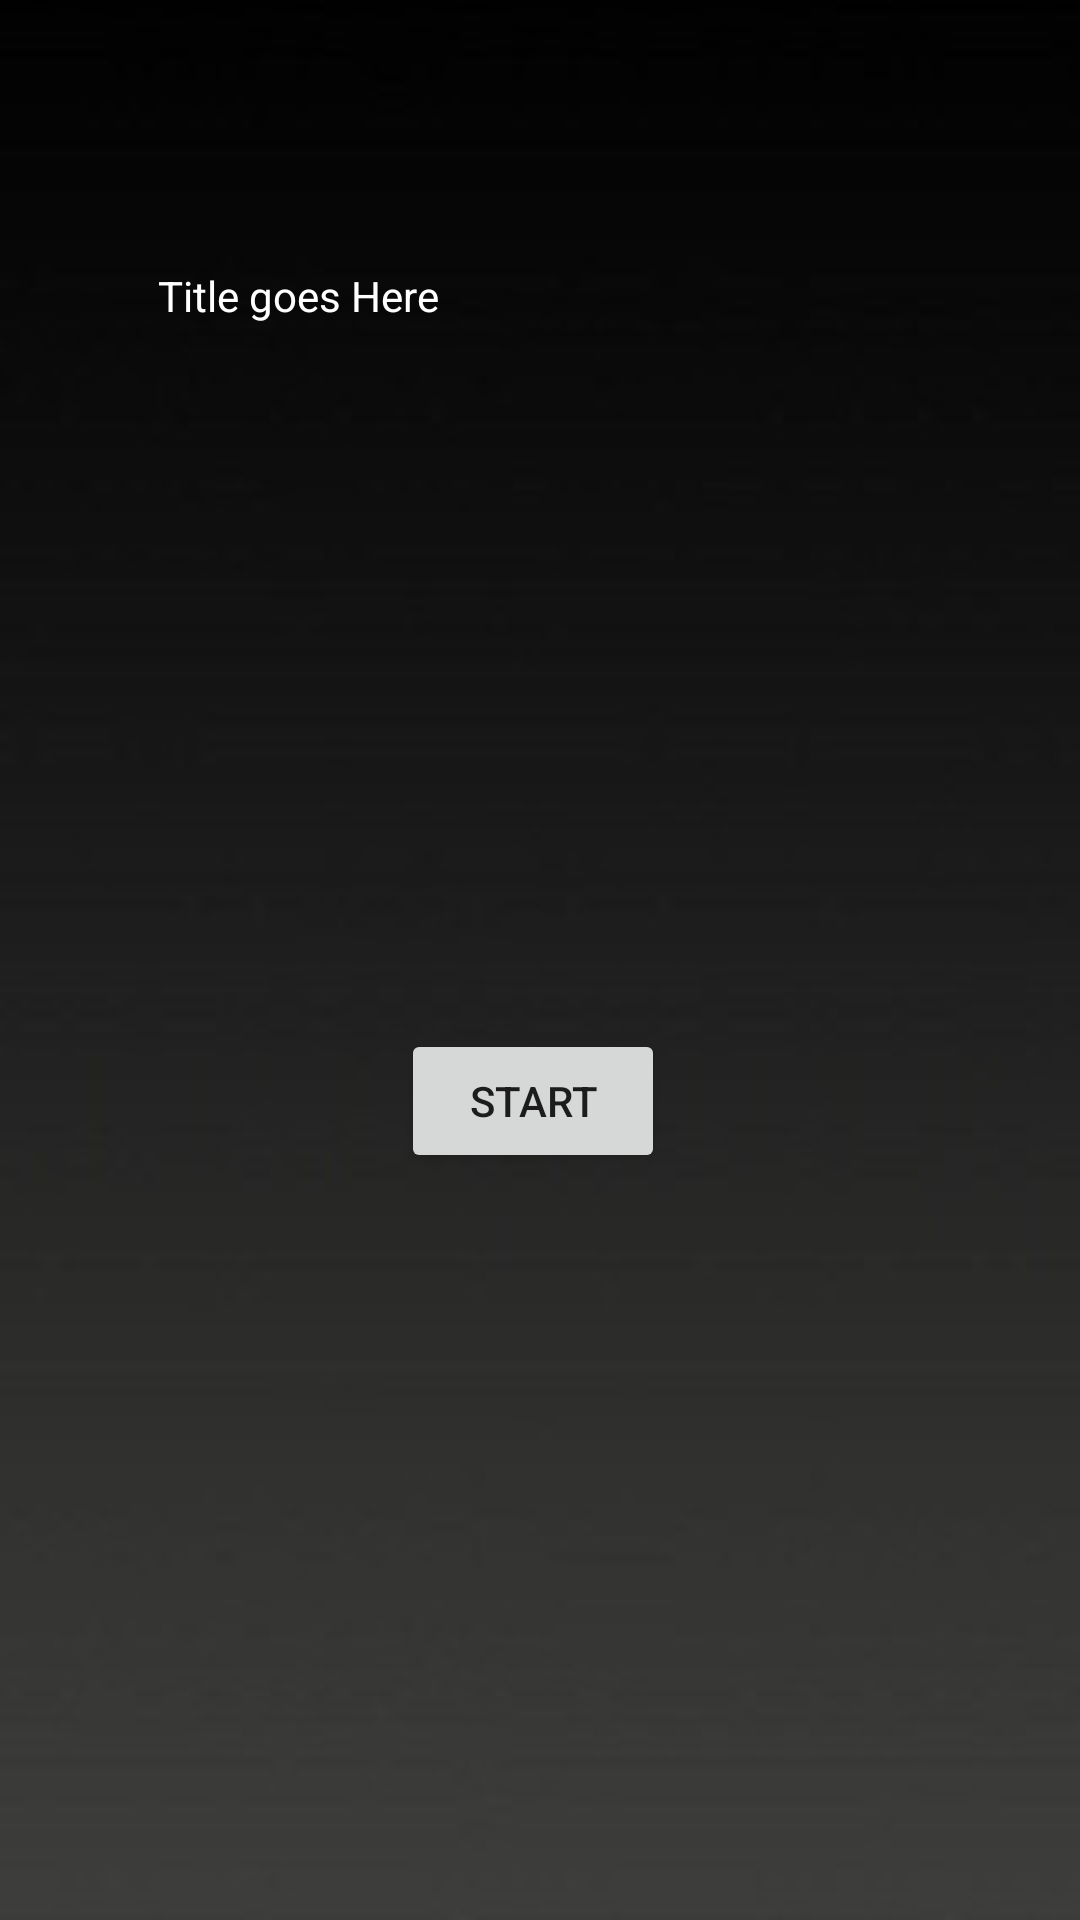

Produce the Android XML layout that renders to this screen, including the resource entries it uses.
<!-- AndroidManifest.xml: application theme AppTheme -->
<!-- res/layout/start_page.xml -->
<?xml version="1.0" encoding="utf-8"?>
<androidx.constraintlayout.widget.ConstraintLayout
    xmlns:android="http://schemas.android.com/apk/res/android"
    xmlns:app="http://schemas.android.com/apk/res-auto"
    xmlns:tools="http://schemas.android.com/tools"
    android:layout_width="match_parent"
    android:layout_height="match_parent"
    android:background="@drawable/black_gradient"
    >


    <TextView
        android:id="@+id/titleBox"
        android:layout_width="233dp"
        android:layout_height="90dp"
        android:layout_marginStart="78dp"
        android:layout_marginEnd="100dp"
        android:layout_marginBottom="164dp"
        android:text="Title goes Here"
        android:textColor="#ffff"
        app:layout_constraintBottom_toTopOf="@+id/button"
        app:layout_constraintEnd_toEndOf="parent"
        app:layout_constraintStart_toStartOf="parent" />

    <Button
        android:id="@+id/button"
        android:layout_width="wrap_content"
        android:layout_height="wrap_content"
        android:layout_marginStart="159dp"
        android:layout_marginEnd="164dp"
        android:layout_marginBottom="249dp"
        android:onClick="launchActivity"
        android:text="start"
        app:layout_constraintBottom_toBottomOf="parent"
        app:layout_constraintEnd_toEndOf="parent"
        app:layout_constraintStart_toStartOf="parent" />
</androidx.constraintlayout.widget.ConstraintLayout>
<!-- resources referenced by this layout -->
<resources>
  <!-- drawable black_gradient: jpg bitmap (drawable, 9032 bytes) -->
  <style name="AppTheme" parent="Theme.AppCompat.Light.DarkActionBar">
          
          <item name="colorPrimary">@color/colorPrimary</item>
          <item name="colorPrimaryDark">@color/colorPrimaryDark</item>
          <item name="colorAccent">@color/colorAccent</item>
      </style>
  <!-- not gathered from this repository: default colours our renderer supplied (Android Studio template values) -->
  <color name="colorPrimary">#FF6200EE</color>
  <color name="colorPrimaryDark">#FF3700B3</color>
  <color name="colorAccent">#FF03DAC5</color>
</resources>
